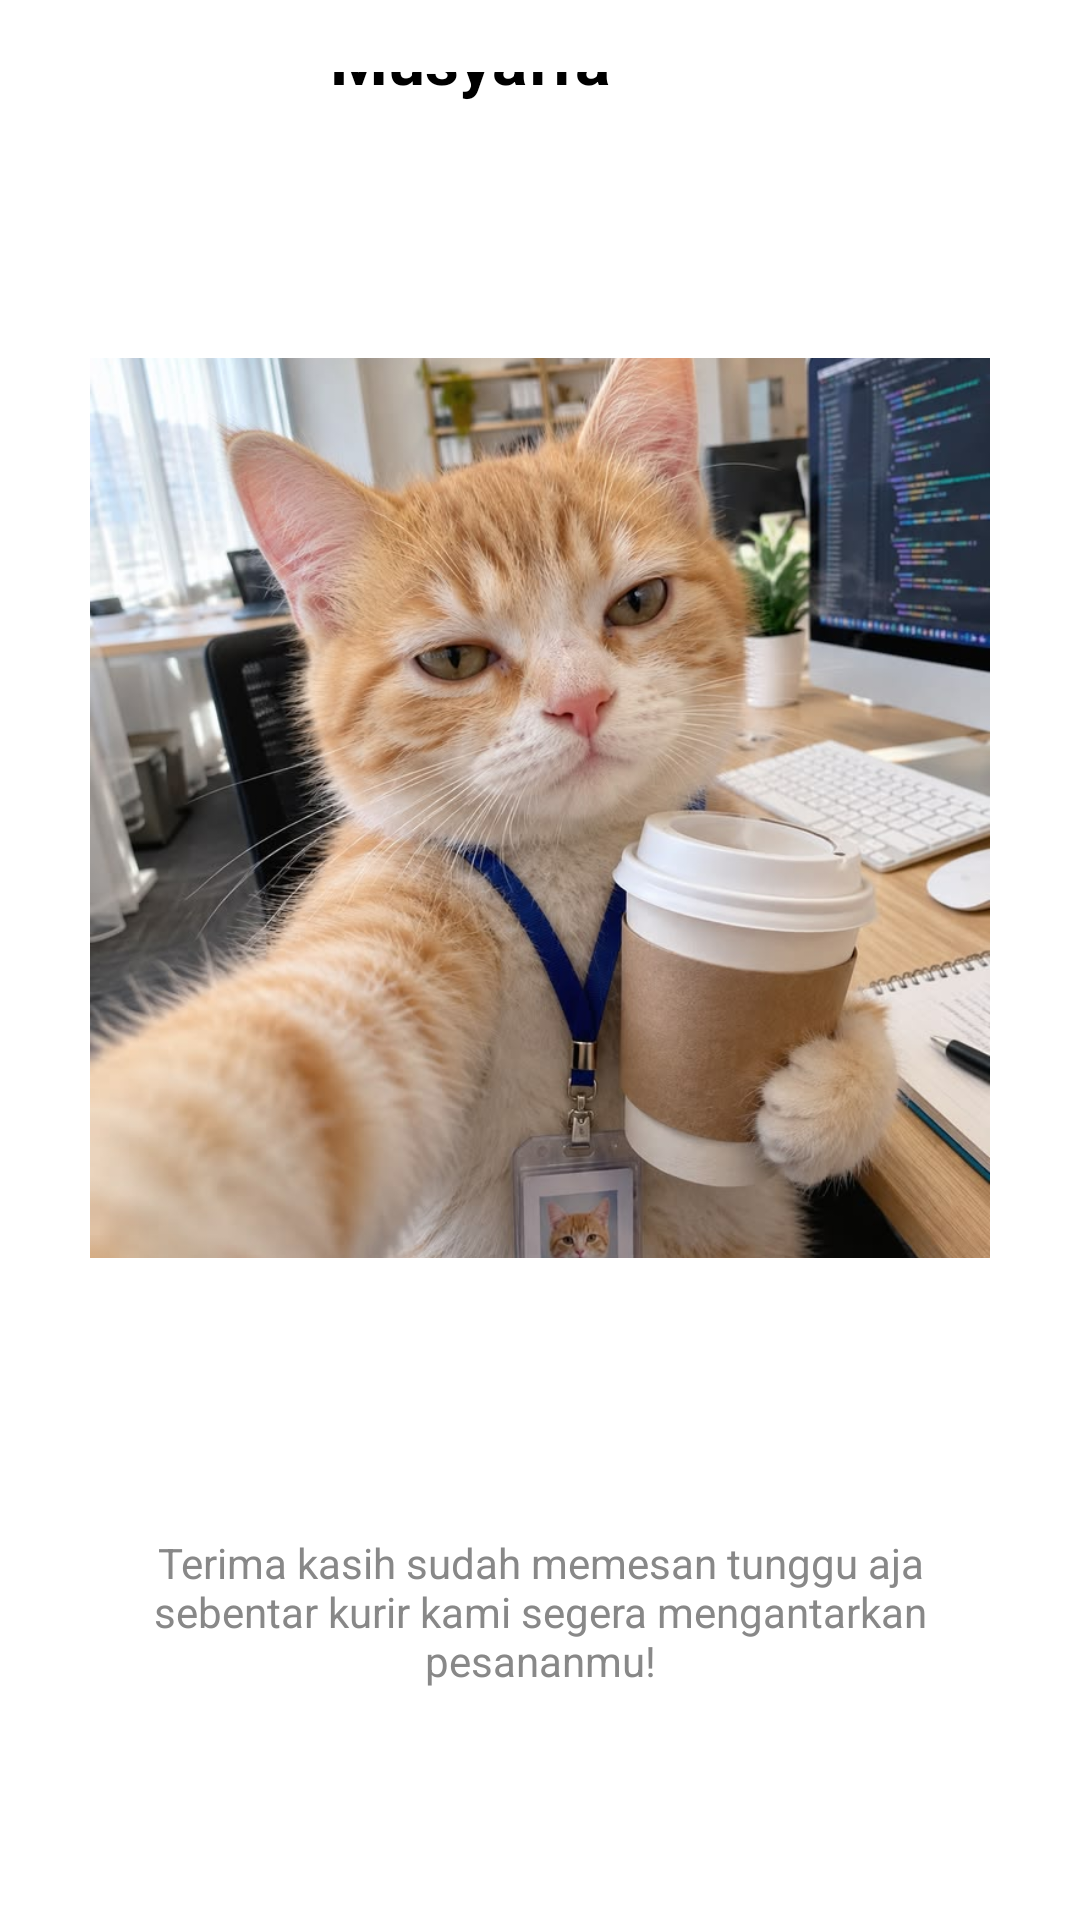

Android layout source for this screen:
<!-- AndroidManifest.xml: application theme Theme.Kopi_nyemil -->
<!-- res/layout/activity_confirmation.xml -->
<?xml version="1.0" encoding="utf-8"?>
<LinearLayout xmlns:android="http://schemas.android.com/apk/res/android"
    android:layout_width="match_parent"
    android:layout_height="match_parent"
    android:background="#FFFFFF"
    android:gravity="center"
    android:orientation="vertical"
    android:padding="24dp">

    <TextView
        android:layout_width="140dp"
        android:layout_height="140dp"
        android:text="Halo ,Amry Musyaffa"
        android:textColor="#000000"
        android:textSize="22sp"
        android:textStyle="bold" />

    <FrameLayout
        android:layout_width="300dp"
        android:layout_height="300dp"
        android:layout_marginBottom="60dp"

        android:clipToOutline="true">


        
        <ImageView
            android:layout_width="match_parent"
            android:layout_height="match_parent"
            android:scaleType="centerCrop"
            android:src="@drawable/kopikuy"
            android:contentDescription="Logo Kopi" />
    </FrameLayout>
    <TextView
        android:layout_width="wrap_content"
        android:layout_height="wrap_content"
        android:layout_marginTop="32dp"
        android:gravity="center"
        android:text="Terima kasih sudah memesan tunggu aja sebentar kurir kami segera mengantarkan pesananmu!"
        android:textColor="#888888"
        android:textSize="14sp" />

    <Button
        android:id="@+id/btnOke"
        android:layout_width="match_parent"
        android:layout_height="50dp"
        android:layout_marginTop="48dp"
        android:backgroundTint="#000000"
        android:text="Oke"
        android:textColor="#FFFFFF" />
</LinearLayout>
<!-- resources referenced by this layout -->
<resources>
  <!-- drawable kopikuy: png bitmap (drawable, 97645 bytes) -->
  <style name="Theme.Kopi_nyemil" parent="Base.Theme.Kopi_nyemil" />
  <style name="Base.Theme.Kopi_nyemil" parent="Theme.Material3.DayNight.NoActionBar">
          
          
      </style>
</resources>
